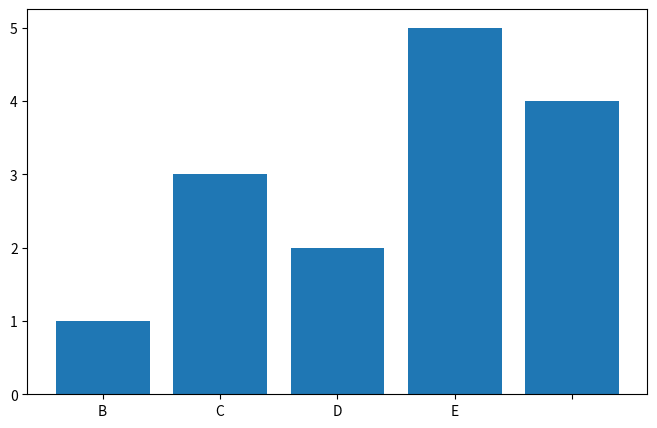
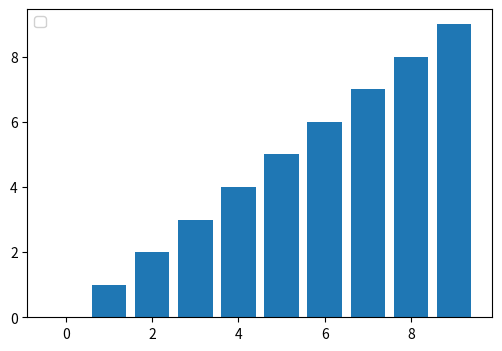

Source code (Python) for these figures, in order:
# -*- coding: utf-8 -*-
"""
图表质量检测器 v3 - 增强版
检测项：文字重叠、刻度碰撞、图例遮挡、标注与图形重叠、子图挤压、轴标签裁剪
支持自动修复
"""
import matplotlib
matplotlib.use('Agg')
import matplotlib.pyplot as plt
import numpy as np
import itertools
import io, sys, os

sys.stdout = io.TextIOWrapper(sys.stdout.buffer, encoding='utf-8')


def check_chart_quality(fig, auto_fix=True, verbose=False):
    """
    检测图表质量，可选自动修复。

    Parameters
    ----------
    fig : matplotlib Figure
    auto_fix : bool - 检测到问题时是否自动修复
    verbose : bool - 是否打印详细信息

    Returns
    -------
    dict: {
        'status': 'PASS'|'WARN'|'FAIL',
        'high': int,
        'medium': int,
        'issues': [(type, severity, detail), ...],
        'fixed': [(type, action), ...],
    }
    """
    try:
        fig.canvas.draw()
        renderer = fig.canvas.get_renderer()
    except Exception:
        return {'status': 'SKIP', 'high': 0, 'medium': 0, 'issues': [], 'fixed': []}

    issues = []
    fixed = []
    axes = fig.get_axes()

    for ax in axes:
        ax_bbox = ax.get_window_extent(renderer)

        # --- 检测1: x轴刻度碰撞 ---
        xlabels = [l for l in ax.get_xticklabels() if l.get_text().strip()]
        for i in range(len(xlabels) - 1):
            try:
                bb1 = xlabels[i].get_window_extent(renderer)
                bb2 = xlabels[i+1].get_window_extent(renderer)
                if bb1.overlaps(bb2):
                    issues.append(('XTICK_COLLISION', 'HIGH',
                                   f'{xlabels[i].get_text()} <-> {xlabels[i+1].get_text()}'))
                    if auto_fix:
                        # 缩小字号
                        for l in xlabels:
                            l.set_fontsize(max(6, l.get_fontsize() - 1))
                        fixed.append(('XTICK_COLLISION', 'reduced fontsize'))
            except Exception:
                pass

        # --- 检测2: 文字重叠（标注之间）---
        texts = [c for c in ax.get_children()
                 if hasattr(c, 'get_text') and c.get_text().strip()
                 and c.get_text() not in ['', ' ', ax.get_title()]]
        # 排除轴标签和标题
        texts = [t for t in texts
                 if t not in ax.get_xticklabels() + ax.get_yticklabels()
                 and t != ax.title
                 and t != ax.xaxis.label
                 and t != ax.yaxis.label]

        for t1, t2 in itertools.combinations(texts, 2):
            try:
                bb1 = t1.get_window_extent(renderer)
                bb2 = t2.get_window_extent(renderer)
                if bb1.overlaps(bb2):
                    inter = bb1.intersection(bb1, bb2)
                    if inter is not None:
                        overlap_area = inter.width * inter.height
                        a1 = bb1.width * bb1.height
                        a2 = bb2.width * bb2.height
                        if a1 > 0 and a2 > 0:
                            ratio = overlap_area / min(a1, a2)
                            if ratio > 0.3:
                                issues.append(('TEXT_OVERLAP', 'HIGH',
                                               f'{t1.get_text()[:20]} <-> {t2.get_text()[:20]} ({ratio:.0%})'))
                                if auto_fix:
                                    # 缩小字号
                                    t1.set_fontsize(max(6, t1.get_fontsize() - 1))
                                    t2.set_fontsize(max(6, t2.get_fontsize() - 1))
                                    fixed.append(('TEXT_OVERLAP', 'reduced fontsize'))
            except Exception:
                pass

        # --- 检测3: 图例遮挡数据 ---
        legend = ax.get_legend()
        if legend is not None:
            try:
                leg_bbox = legend.get_window_extent(renderer)
                for child in ax.patches + ax.lines:
                    try:
                        cb = child.get_window_extent(renderer)
                        if leg_bbox.overlaps(cb):
                            inter = leg_bbox.intersection(leg_bbox, cb)
                            if inter is not None and inter.width * inter.height > 200:
                                issues.append(('LEGEND_OBSCURES_DATA', 'MEDIUM', ''))
                                if auto_fix:
                                    legend.set_bbox_to_anchor(None)
                                    ax.legend(loc='upper left', framealpha=0.9)
                                    fixed.append(('LEGEND_OBSCURES_DATA', 'moved to upper left'))
                                break
                    except Exception:
                        pass
            except Exception:
                pass

        # --- 检测4: 标注与图形元素重叠（柱子/散点）---
        for text_obj in texts:
            try:
                tb = text_obj.get_window_extent(renderer)
                for patch in ax.patches:
                    try:
                        pb = patch.get_window_extent(renderer)
                        if tb.overlaps(pb):
                            inter = tb.intersection(tb, pb)
                            if inter is not None:
                                overlap = inter.width * inter.height
                                ta = tb.width * tb.height
                                if ta > 0 and overlap / ta > 0.4:
                                    issues.append(('LABEL_BUBBLE_OVERLAP', 'MEDIUM',
                                                   f'{text_obj.get_text()[:15]} overlaps patch'))
                                    break
                    except Exception:
                        pass
            except Exception:
                pass

        # --- 检测5: 轴标签被裁剪 ---
        for label in [ax.xaxis.label, ax.yaxis.label]:
            if label.get_text():
                try:
                    lb = label.get_window_extent(renderer)
                    fig_bbox = fig.get_window_extent()
                    if (lb.x0 < fig_bbox.x0 + 5 or lb.x1 > fig_bbox.x1 - 5 or
                            lb.y0 < fig_bbox.y0 + 5 or lb.y1 > fig_bbox.y1 - 5):
                        issues.append(('AXIS_LABEL_CLIPPING', 'MEDIUM', label.get_text()[:20]))
                except Exception:
                    pass

    # --- 检测6: 子图挤压（高度比不合理）---
    if len(axes) >= 2:
        heights = []
        for ax in axes:
            try:
                bb = ax.get_window_extent(renderer)
                heights.append(bb.height)
            except Exception:
                pass
        if heights:
            min_h = min(heights)
            max_h = max(heights)
            if max_h > 0 and min_h / max_h < 0.25:
                issues.append(('SUBPLOT_SQUEEZE', 'HIGH',
                               f'最小/最大高度比={min_h/max_h:.0%}，子图过扁'))

    # --- 检测7: colorbar对齐 ---
    for ax in axes:
        for child in ax.get_children():
            if child.__class__.__name__ == 'Colorbar':
                try:
                    cb_bbox = child.ax.get_window_extent(renderer)
                    # 检查colorbar是否与相邻axes有明显偏移
                    for other_ax in axes:
                        if other_ax != ax:
                            ob = other_ax.get_window_extent(renderer)
                            # colorbar应与某个axes垂直对齐
                            if abs(cb_bbox.y0 - ob.y0) > 20 or abs(cb_bbox.y1 - ob.y1) > 20:
                                issues.append(('COLORBAR_ALIGNMENT', 'MEDIUM', ''))
                                break
                except Exception:
                    pass

    # 汇总
    # 过滤掉suptitle被误检为轴外文本的情况
    issues = [i for i in issues if not (i[0] == 'TEXT_OUTSIDE_AXES' and 'suptitle' in str(i[2]).lower())]

    n_high = sum(1 for i in issues if i[1] == 'HIGH')
    n_med = sum(1 for i in issues if i[1] == 'MEDIUM')
    status = 'FAIL' if n_high > 0 else ('WARN' if n_med > 0 else 'PASS')

    return {
        'status': status,
        'high': n_high,
        'medium': n_med,
        'issues': issues,
        'fixed': fixed,
    }


def print_qa_report(result, name='chart'):
    """打印QA报告"""
    icons = {'PASS': '[OK]', 'WARN': '[!!]', 'FAIL': '[XX]', 'SKIP': '[--]'}
    s = icons.get(result['status'], '[??]')
    print(f"  {s} {name} | HIGH:{result['high']} MEDIUM:{result['medium']}", end='')
    if result['fixed']:
        print(f' | Fixed:{len(result["fixed"])}', end='')
    print()

    for typ, sev, detail in result['issues']:
        mark = '[XX]' if sev == 'HIGH' else '[!!]'
        print(f"    {mark} {typ}: {detail}")

    for typ, action in result['fixed']:
        print(f"    [FIX] {typ} -> {action}")


def qa_and_save(fig, path, name=None, dpi=300):
    """检测 + 自动修复 + 保存的便捷函数"""
    if name is None:
        name = os.path.basename(path)
    result = check_chart_quality(fig, auto_fix=True)
    # 如果自动修复了问题，重新绘制
    if result['fixed']:
        fig.canvas.draw()
    fig.savefig(path, dpi=dpi, bbox_inches='tight')
    return result


# ================================================================
# 自测
# ================================================================
if __name__ == '__main__':
    print("=" * 50)
    print("Chart QA Checker v3 - Self Test")
    print("=" * 50)

    # 测试1: 正常图
    fig, ax = plt.subplots(figsize=(8, 5))
    ax.bar(range(5), [1, 3, 2, 5, 4])
    ax.set_xticklabels(['A', 'B', 'C', 'D', 'E'])
    r = check_chart_quality(fig)
    print_qa_report(r, 'normal_bar')
    plt.close(fig)

    # 测试2: 重叠文字
    fig, ax = plt.subplots(figsize=(6, 4))
    ax.text(0.5, 0.5, 'AAAA', transform=ax.transAxes, fontsize=20)
    ax.text(0.5, 0.5, 'BBBB', transform=ax.transAxes, fontsize=20)
    r = check_chart_quality(fig)
    print_qa_report(r, 'overlapping_text')
    plt.close(fig)

    # 测试3: 图例遮挡
    fig, ax = plt.subplots(figsize=(6, 4))
    ax.bar(range(10), range(10))
    ax.legend(['data'], loc='center')
    r = check_chart_quality(fig)
    print_qa_report(r, 'legend_overlap')
    plt.close(fig)

    print("\nSelf test complete.")
